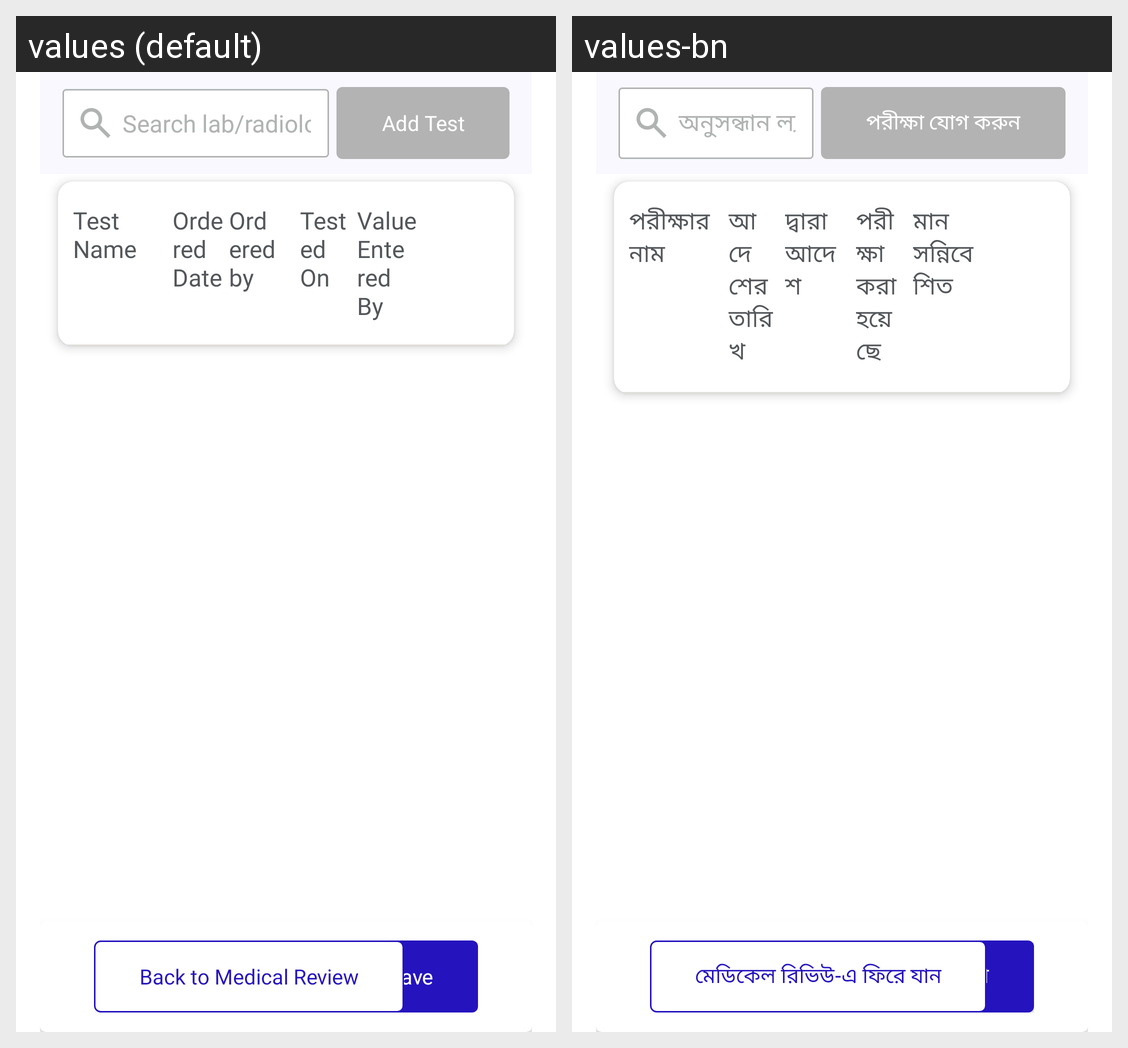

Here is an Android app screen in its default locale and in the app's own translations. Write out the translated-string differences for the strings that appear on this screen.
Android screen res/layout/activity_investigation.xml rendered under 2 locales, left to right: values (default), values-bn. Device: Nexus 5 (rendered at 1080×1920; each locale shown at half size, 540×960, under a caption strip naming it); theme Theme.NCDMergerandroid.
Strings drawn on this screen, with the default value and each locale's value (text and hints the layout hard-codes, and strings that could not be matched under every locale, appear in the picture but are not listed):

test_name
  values: Test Name
  values-bn: পরীক্ষার নাম

referred_on
  values: Ordered Date
  values-bn: আদেশের তারিখ

referred_by
  values: Ordered by
  values-bn: দ্বারা আদেশ

tested_on
  values: Tested On
  values-bn: পরীক্ষা করা হয়েছে

value
  values: Value Entered By
  values-bn: মান সন্নিবেশিত

search_lab_radiology_test_and_add
  values: Search lab/radiology test and add
  values-bn: অনুসন্ধান ল্যাব/রেডিওলজি পরীক্ষা এবং যোগ করুন

add_test
  values: Add Test
  values-bn: পরীক্ষা যোগ করুন

save
  values: Save
  values-bn: সংরক্ষণ

back_to_medical_review
  values: Back to Medical Review
  values-bn: মেডিকেল রিভিউ-এ ফিরে যান
